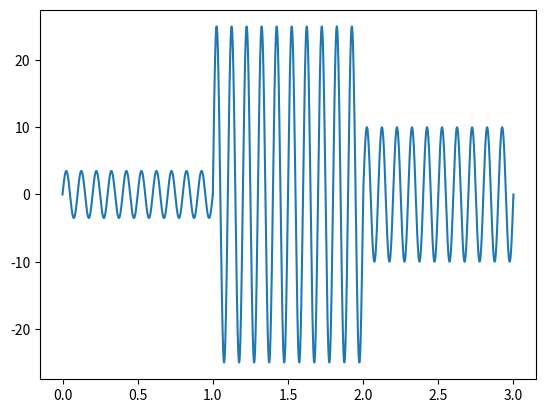

Reproduce this figure in Python.
#!/usr/bin/env python3
# -*- coding: utf-8 -*-
"""
Created on Sun Jun 21 17:16:38 2020

[redacted]

This file provides a function that generates an amplitude-modulated sinusoidal
waveform over a fixed time period.

# TODO: Fix FM generator to match this one.

"""

import numpy as np
import matplotlib.pyplot as plt


def wave_gen_AM(wave_list=[], num_pts=1000, frequency=2400, smoothing="None"):
    """
    Stitch together a series of sinusoids of given amplitude and length.

    Parameters
    ----------
    wave_list : 1D array_like of 2-tuples
        Each 2-tuple represents a wave segment, with the first value specifying
        the duration and the second specifying the amplitude.
        The default is [].

    num_pts : positive int
        Number of points to generate for each wave. The default is 1000.

    frequency : float
        Frequency of the waveform in Hertz.

    Returns
    -------
    times : 1D numpy array
        List of times corresponding to each point in the combined waveform.

    waveform : 1D numpy array
        List of amplitudes comprising the combined waveform.

    """
    waveform = np.zeros(1)
    times = np.zeros(1)

    # Generate each wave and concatenate with existing waveform.
    for time, amplitude in wave_list:
        # Generate evenly spaced array of points.
        wave_times = np.linspace(
            times[len(times)-1], times[len(times)-1] + time, num_pts
        )

        # Concatenate list of times with existing list.
        times = np.concatenate((times, wave_times))

        # Generate sinusoidal segment.
        wave = amplitude * np.sin(2 * np.pi * frequency * wave_times)

        # Concatenate generated wave with existing waveform.
        waveform = np.concatenate((waveform, wave))

    return (times, waveform)


# Code testing region.
if __name__ == '__main__':

    # List of waves to combine define in terms of frequency and duration.
    wave_list = [(1, 3.5), (1, 25), (1, 10)]

    # Generate and store waveform and corresponding times.
    times, waveform = wave_gen_AM(wave_list, frequency=10)

    # Plot test output.
    plt.figure()
    plt.plot(times, waveform, label='Combined Waveform')
    plt.legend
    plt.show()
